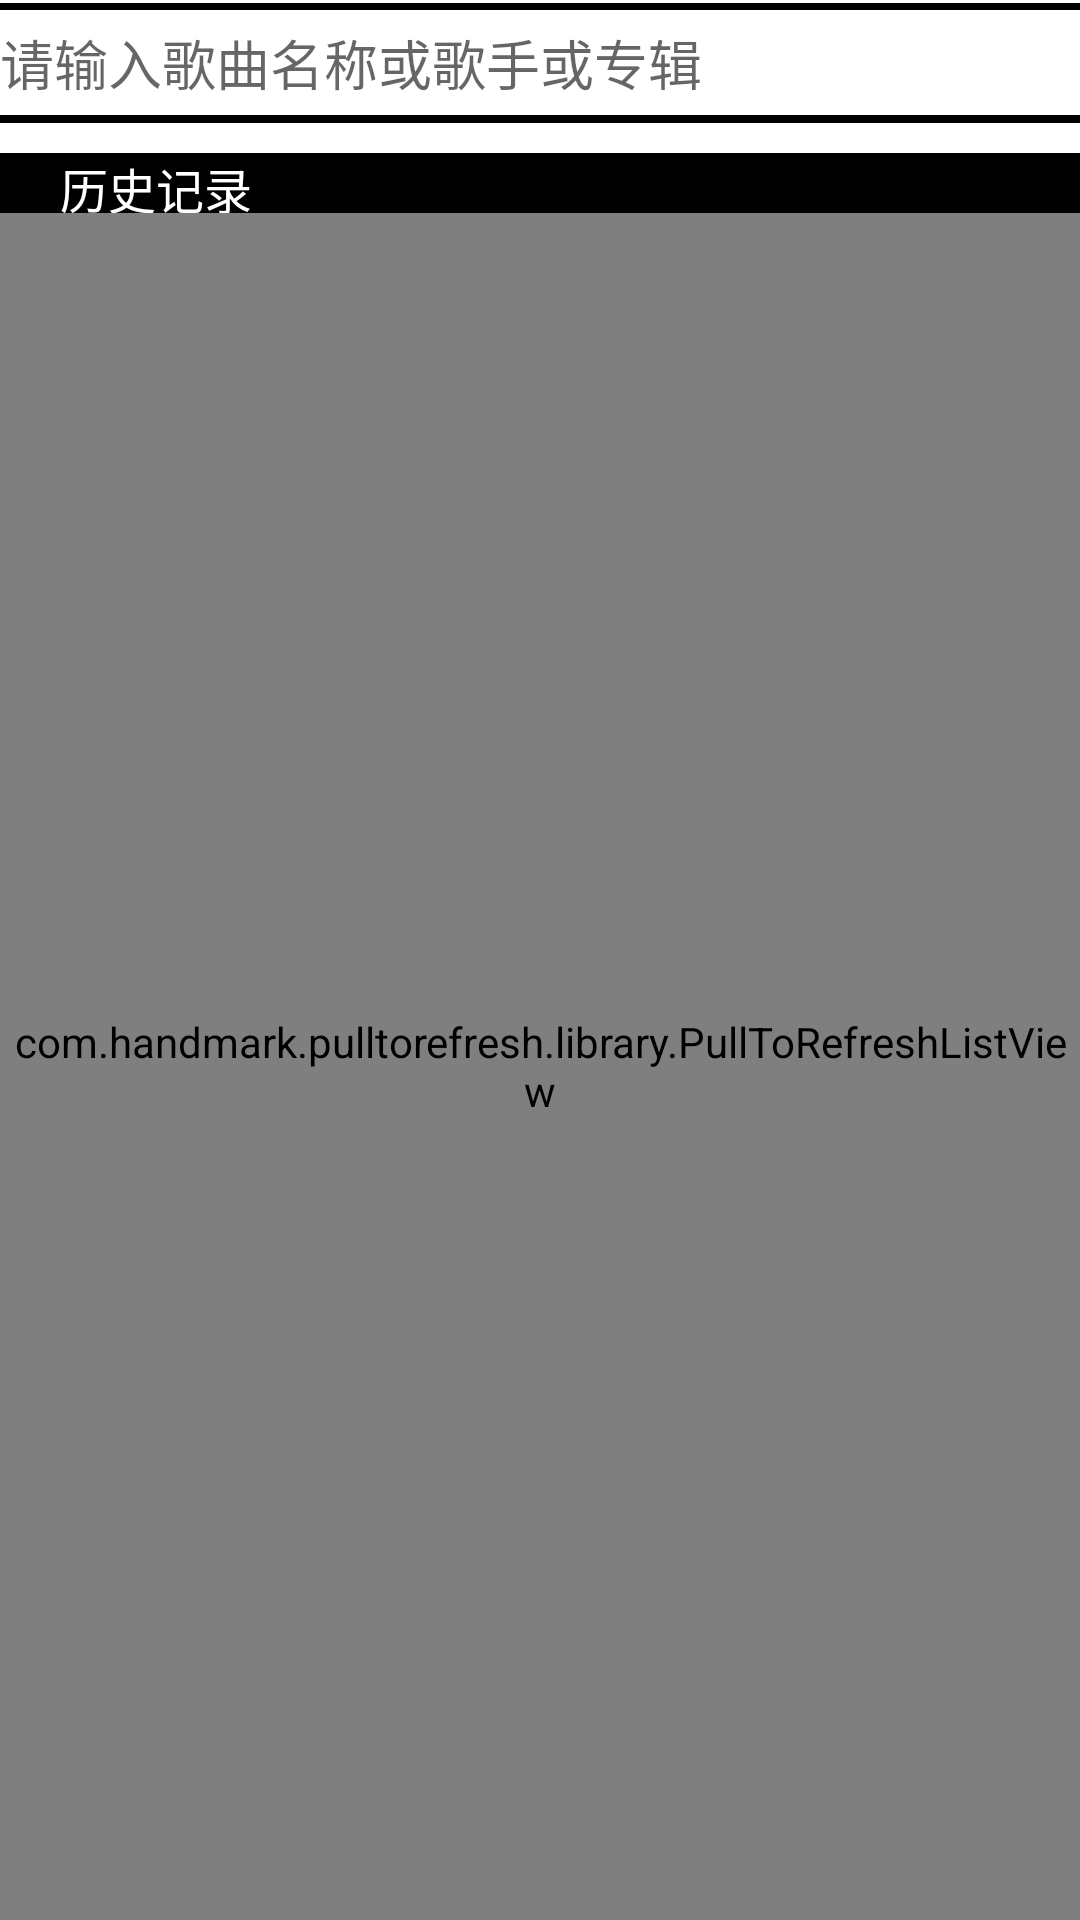

Reconstruct the res/layout file that produces this screen, plus the resources it refers to.
<!-- AndroidManifest.xml: application theme AppTheme -->
<!-- res/layout/fragment_search.xml -->
<?xml version="1.0" encoding="utf-8"?>
<LinearLayout xmlns:android="http://schemas.android.com/apk/res/android"
    android:layout_width="match_parent"
    android:layout_height="match_parent"
    android:orientation="vertical">

    <LinearLayout
        android:layout_width="match_parent"
        android:layout_height="40dp"
        android:layout_marginTop="1dp"
        android:background="@color/color_wight_background"
        android:gravity="center"
        android:orientation="horizontal"
        android:focusable="true"
        android:focusableInTouchMode="true">

        <EditText
            android:id="@+id/edit"
            android:layout_width="0dp"
            android:layout_height="35dp"
            android:layout_weight="0.9"
            android:background="@color/color_background"
            android:hint="@string/search_hint" />

        <TextView
            android:id="@+id/cancle"
            android:layout_width="0dp"
            android:layout_height="match_parent"
            android:layout_weight="0.1"
            android:background="@android:color/transparent"
            android:gravity="center"
            android:text="@string/cancle"
            android:textColor="@color/color_text"
            android:visibility="gone" />
    </LinearLayout>

    <LinearLayout
        android:layout_width="match_parent"
        android:layout_height="wrap_content"
        android:layout_marginTop="10dp"
        android:background="@color/color_backgroud_black"
        android:gravity="center_vertical">

        <TextView
            android:id="@+id/history"
            android:layout_width="match_parent"
            android:layout_height="20dp"
            android:layout_marginLeft="20dp"
            android:background="@color/color_backgroud_black"
            android:text="@string/history_search"
            android:textColor="@color/color_text"
            android:textSize="16sp" />
    </LinearLayout>

    <com.handmark.pulltorefresh.library.PullToRefreshListView
        android:id="@+id/list_view"
        android:layout_width="fill_parent"
        android:layout_height="fill_parent"
        android:cacheColorHint="#00000000"
        android:fadingEdge="none"
        android:fastScrollEnabled="false"
        android:footerDividersEnabled="false"
        android:headerDividersEnabled="false"
        android:smoothScrollbar="true"
        />
    <ListView
        android:id="@+id/historyList"
        android:layout_width="match_parent"
        android:layout_height="match_parent"
        android:scrollbars="none">
    </ListView>

</LinearLayout>
<!-- resources referenced by this layout -->
<resources>
  <color name="color_backgroud_black">#000000</color>
  <color name="color_background">#ffffff</color>
  <color name="color_text">#ffffff</color>
  <color name="color_wight_background">#000000</color>
  <string name="cancle">取消</string>
  <string name="history_search">历史记录</string>
  <string name="search_hint">请输入歌曲名称或歌手或专辑</string>
</resources>
